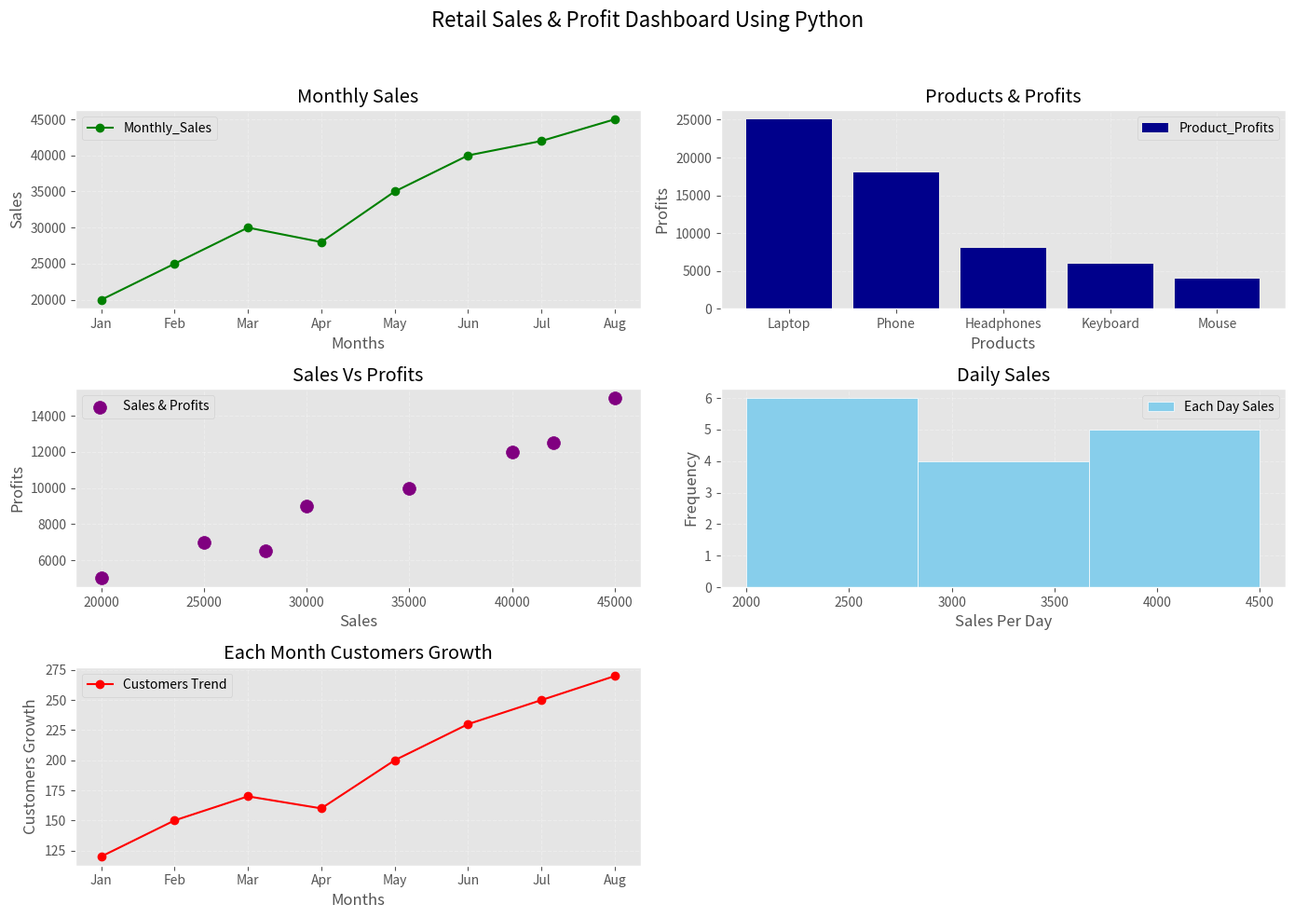

Write the Python code that produced this figure.
# Built a Retail Sales & Profit Dashboard Using Python
import matplotlib.pyplot as plt
import numpy as np
import pandas as pd

# -----------------------------
# Monthly Sales Data
# -----------------------------
months = np.array([
    'Jan', 'Feb', 'Mar', 'Apr',
    'May', 'Jun', 'Jul', 'Aug'
])

sales = np.array([
    20000, 25000, 30000, 28000,
    35000, 40000, 42000, 45000
])

profit = np.array([
    5000, 7000, 9000, 6500,
    10000, 12000, 12500, 15000
])

customers = np.array([
    120, 150, 170, 160,
    200, 230, 250, 270
])

# -----------------------------
# Product Data
# -----------------------------

products = np.array([
    'Laptop',
    'Phone',
    'Headphones',
    'Keyboard',
    'Mouse'
])

product_profit = np.array([
    25000,
    18000,
    8000,
    6000,
    4000
])

# -----------------------------
# Creating DataFrame
# -----------------------------

df = pd.DataFrame({
    'Month': months,
    'Sales': sales,
    'Profit': profit,
    'Customers': customers
})

print(df)

# -----------------------------
# Extra Data for Histogram
# -----------------------------

daily_sales = np.array([
    2000, 2200, 2500, 2100, 2700,
    3000, 2800, 3500, 3300, 3600,
    4000, 4200, 3900, 4100, 4500
])



# Changing Background Color

plt.style.use('ggplot')

# Creating Figure

fig,ax = plt.subplots(3,2, figsize = (14,10),dpi = 100)



# Figure1 :- Line Plot

ax[0,0].plot(df["Month"],df["Sales"],color = 'green',marker = 'o',label = 'Monthly_Sales')
ax[0,0].set_title("Monthly Sales")
ax[0,0].set_xlabel("Months")
ax[0,0].set_ylabel("Sales")
ax[0,0].grid(True,color = 'white',alpha = 0.3,linestyle = '--')
ax[0,0].legend()


# Figure2:- Bar Plots
ax[0,1].bar(products,product_profit,color = 'darkblue',label = 'Product_Profits')
ax[0,1].set_title("Products & Profits")
ax[0,1].set_xlabel("Products")
ax[0,1].set_ylabel("Profits")
ax[0,1].grid(True,color = 'white',alpha = 0.3,linestyle = '--')
ax[0,1].legend()


# Figure3:- Scatter Plot
ax[1,0].scatter(df["Sales"],df["Profit"],color = 'purple',s = 100,label = 'Sales & Profits')
ax[1,0].set_title("Sales Vs Profits")
ax[1,0].set_xlabel("Sales")
ax[1,0].set_ylabel("Profits")
ax[1,0].grid(True,color = 'white',alpha = 0.3,linestyle = '--')
ax[1,0].legend()

# Figure4:- Histogram

ax[1,1].hist(daily_sales,bins = 'fd',color = 'skyblue',edgecolor = 'white',label = 'Each Day Sales')
ax[1,1].set_title("Daily Sales")
ax[1,1].set_xlabel("Sales Per Day")
ax[1,1].set_ylabel("Frequency")
ax[1,1].grid(True,color = 'white',alpha = 0.3,linestyle = '--')
ax[1,1].legend()

# Figure5:- Line Plot

ax[2,0].plot(df["Month"],df["Customers"],color = 'red',marker = 'o',label = 'Customers Trend')
ax[2,0].set_title("Each Month Customers Growth")
ax[2,0].set_xlabel("Months")
ax[2,0].set_ylabel("Customers Growth")
ax[2,0].grid(True,color = 'white',alpha = 0.3,linestyle = '--')
ax[2,0].legend()

ax[2,1].axis('off')

# Creating a One Headline To The Figure
fig.suptitle("Retail Sales & Profit Dashboard Using Python",fontsize = 16)
fig.tight_layout(rect = [0,0,1,0.95])

# Showing Graph
plt.show()
